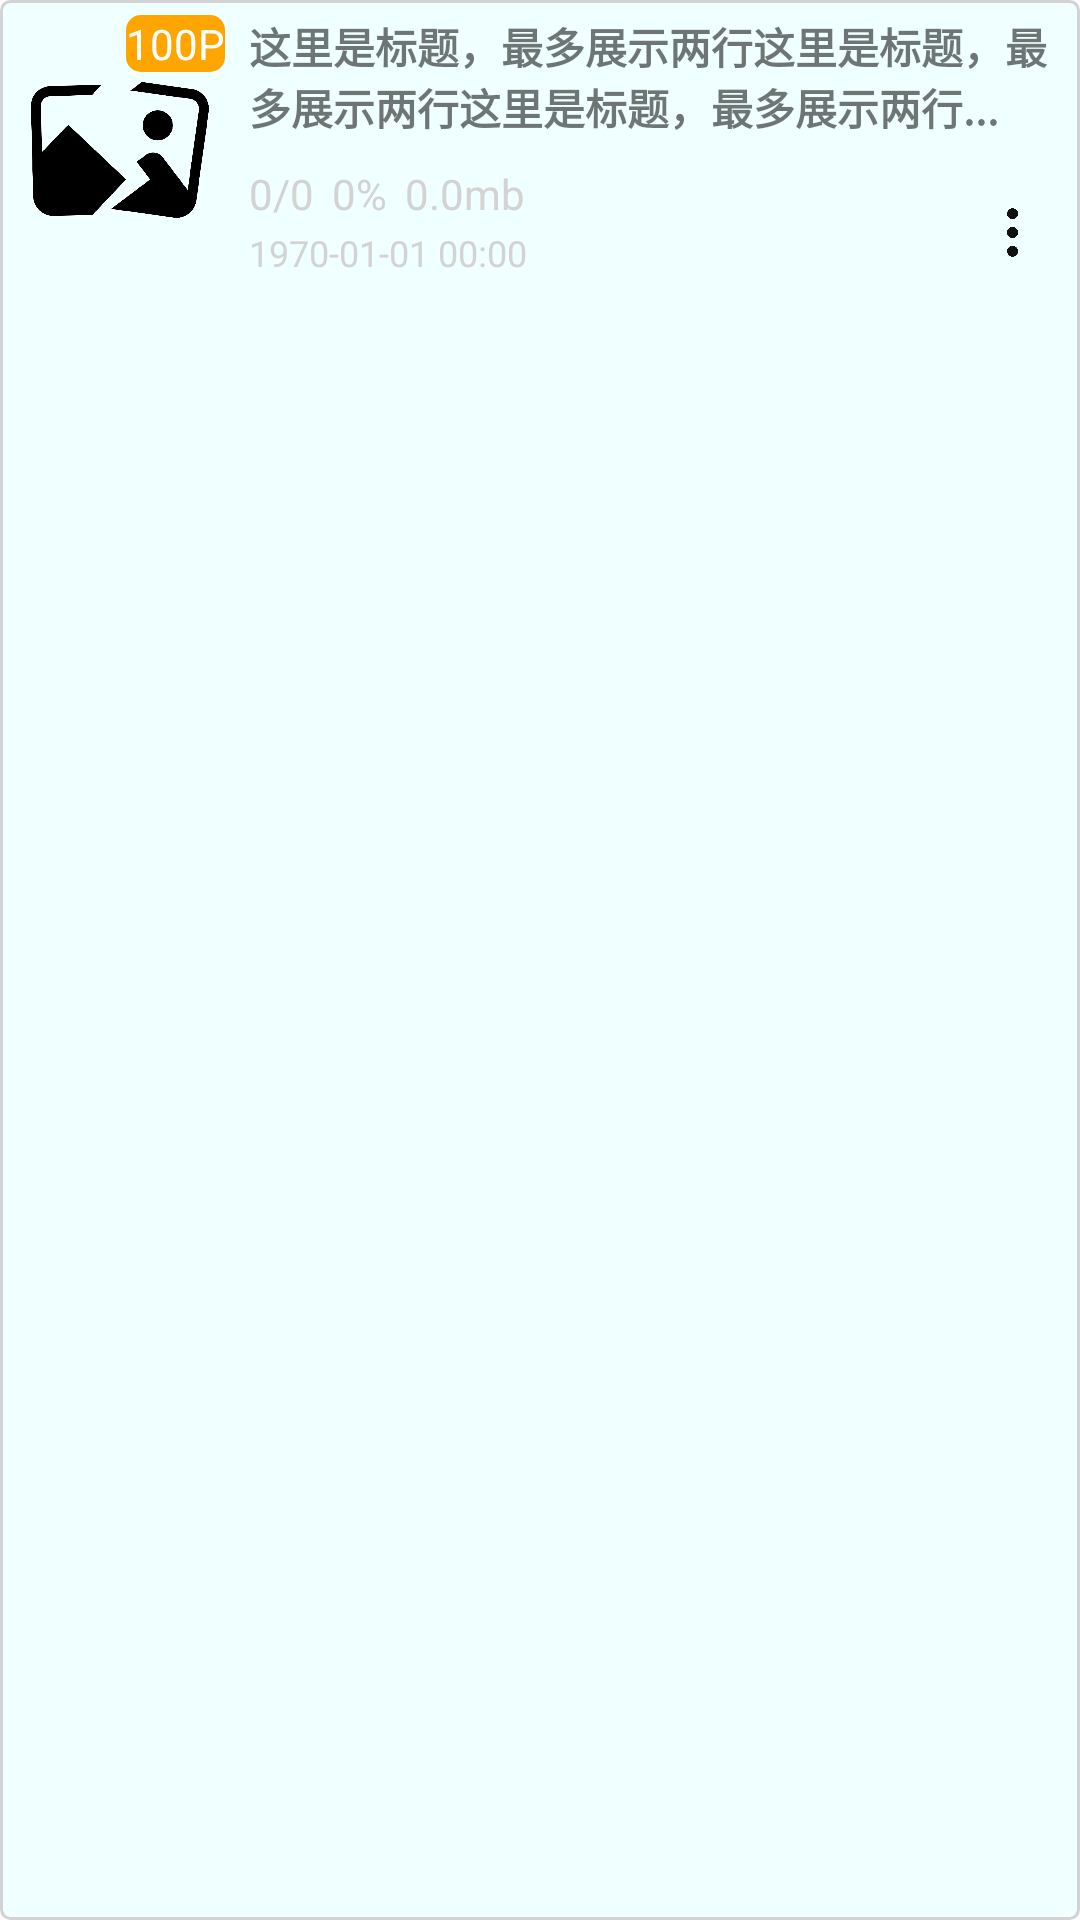

Android layout source for this screen:
<!-- AndroidManifest.xml: application theme Theme.ComicReader -->
<!-- res/layout/sub_layout_homepage_linelist.xml -->
<?xml version="1.0" encoding="utf-8"?>
<LinearLayout xmlns:android="http://schemas.android.com/apk/res/android"
    xmlns:tools="http://schemas.android.com/tools"
    android:orientation="horizontal"
    android:layout_width="match_parent"
    android:layout_height="100dp"
    android:background="@drawable/ic_shape_rectangle"
    android:padding="5dp"
    android:layout_margin="5dp">


    <RelativeLayout
        android:layout_width="70dp"
        android:layout_height="90dp">

    <ImageView
        android:id="@+id/lv_homepage_line_image"
        android:layout_width="match_parent"
        android:layout_height="match_parent"
        android:src="@mipmap/image_destroy_01"
        android:adjustViewBounds="true"
        android:background="@null"/>

    <TextView
        android:id="@+id/lv_homepage_line_pages"
        android:layout_width="wrap_content"
        android:layout_height="wrap_content"
        android:textColor="@color/white"
        android:text="@string/lv_main_information_pages"
        android:background="@drawable/ic_shape_rectangle3"
        android:layout_alignParentEnd="true"/>

    </RelativeLayout>

    <RelativeLayout
        android:layout_width="match_parent"
        android:layout_height="90dp">

        <LinearLayout
            android:layout_width="match_parent"
            android:layout_height="match_parent"
            android:orientation="vertical"
            android:layout_marginStart="5dp">

            <TextView
                android:id="@+id/lv_homepage_line_title"
                android:layout_width="match_parent"
                android:layout_height="45dp"
                android:text="@string/lv_main_title"
                android:maxLines="2"
                android:textStyle="bold"
                android:paddingHorizontal="3dp"/>

            <LinearLayout
                android:layout_width="wrap_content"
                android:layout_height="wrap_content"
                android:orientation="horizontal">
                <TextView
                    android:id="@+id/lv_homepage_line_read_state_pages"
                    android:layout_width="wrap_content"
                    android:layout_height="wrap_content"
                    android:text="@string/lv_main_information_progress"
                    android:textColor="@color/gray"
                    android:paddingTop="5dp"
                    android:paddingHorizontal="3dp"
                    android:textSize="14sp"/>

                <TextView
                    android:id="@+id/lv_homepage_line_read_state_percentage"
                    android:layout_width="wrap_content"
                    android:layout_height="wrap_content"
                    android:text="@string/lv_main_information_progress_percentage"
                    android:textColor="@color/gray"
                    android:paddingTop="5dp"
                    android:paddingHorizontal="3dp"
                    android:textSize="14sp"/>

                <TextView
                    android:id="@+id/lv_homepage_line_file_store"
                    android:layout_width="wrap_content"
                    android:layout_height="wrap_content"
                    android:text="@string/lv_main_information_file_store"
                    android:textColor="@color/gray"
                    android:paddingTop="5dp"
                    android:paddingHorizontal="3dp"
                    android:textSize="14sp"/>
            </LinearLayout>

            <TextView
                android:id="@+id/lv_homepage_line_read_time"
                android:layout_width="wrap_content"
                android:layout_height="wrap_content"
                android:text="@string/lv_main_latest_read_time"
                android:textColor="@color/gray"
                android:paddingTop="2dp"
                android:paddingBottom="5dp"
                android:paddingHorizontal="3dp"
                android:textSize="12sp" />

        </LinearLayout>

        <ImageView
            android:id="@+id/lv_homepage_line_more"
            android:layout_width="25dp"
            android:layout_height="25dp"
            android:rotation="90"
            android:contentDescription="@string/lv_tools_more"
            android:layout_alignParentBottom="true"
            android:layout_alignParentEnd="true"
            android:layout_margin="5dp"
            android:src="@mipmap/more_01" />

    </RelativeLayout>

</LinearLayout>
<!-- resources referenced by this layout -->
<resources>
  <color name="gray">#D3D3D3</color>
  <color name="white">#FFFFFFFF</color>
  <!-- drawable ic_shape_rectangle (drawable) -->
  <?xml version="1.0" encoding="utf-8"?>
  <shape xmlns:android="http://schemas.android.com/apk/res/android"
      android:shape="rectangle">
  
      
      <solid android:color="@color/blue_100"/>
      
      <corners android:radius="3dp"/>
      
      
      <stroke
          android:color="@color/gray"
          android:width="1dp"/>
  
  </shape>
  <!-- drawable ic_shape_rectangle3 (drawable) -->
  <?xml version="1.0" encoding="utf-8"?>
  <shape xmlns:android="http://schemas.android.com/apk/res/android"
      android:shape="rectangle">
  
      
      <solid android:color="@color/orange"/>
      
      <corners android:radius="5dp"/>
      
      
      <stroke
          android:color="@null"
          android:width="0dp"/>
  
  </shape>
  <!-- mipmap image_destroy_01: png bitmap (mipmap-hdpi, 28762 bytes) -->
  <!-- mipmap more_01: png bitmap (mipmap-hdpi, 10057 bytes) -->
  <string name="lv_main_information_file_store">0.0mb</string>
  <string name="lv_main_information_pages">100P</string>
  <string name="lv_main_information_progress">0/0</string>
  <string name="lv_main_information_progress_percentage">0%</string>
  <string name="lv_main_latest_read_time">1970-01-01 00:00</string>
  <string name="lv_main_title">这里是标题，最多展示两行这里是标题，最多展示两行这里是标题，最多展示两行...</string>
  <string name="lv_tools_more">更多</string>
  <style name="Theme.ComicReader" parent="Theme.MaterialComponents.DayNight.NoActionBar">
          
          
          
          
      </style>
  <color name="blue_100">#F0FFFF</color>
  <color name="orange">#FFA500</color>
</resources>
